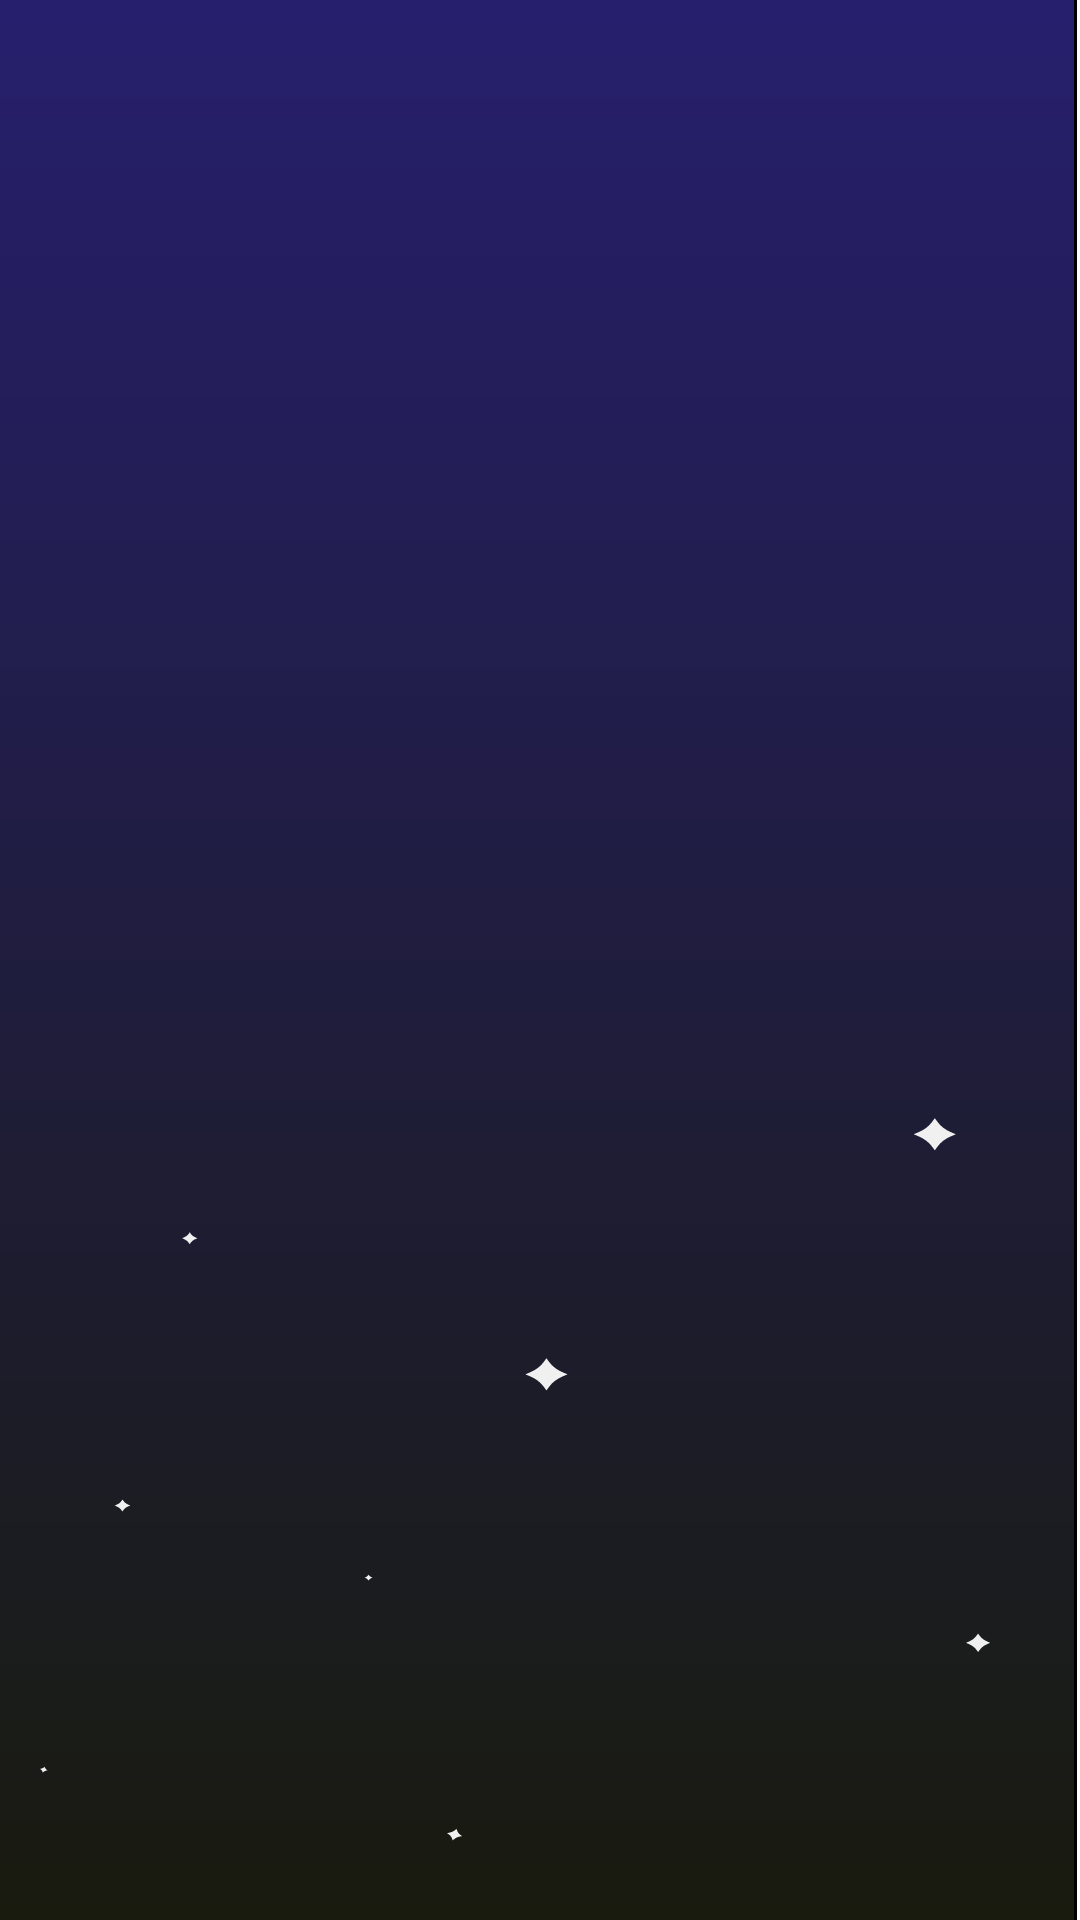

Write the Android layout XML for this screen, with the resource values it uses.
<!-- AndroidManifest.xml: application theme Theme.Ttrip -->
<!-- res/layout/fragment_tutorials.xml -->
<?xml version="1.0" encoding="utf-8"?>
<layout xmlns:android="http://schemas.android.com/apk/res/android"
    xmlns:app="http://schemas.android.com/apk/res-auto">

    <data>

    </data>

    <androidx.constraintlayout.widget.ConstraintLayout
        android:layout_width="match_parent"
        android:layout_height="match_parent"
        android:background="@drawable/background_splash">

        <androidx.viewpager2.widget.ViewPager2
            android:id="@+id/vp_content_tutorials"
            android:layout_width="match_parent"
            android:layout_height="match_parent" />
    </androidx.constraintlayout.widget.ConstraintLayout>
</layout>
<!-- resources referenced by this layout -->
<resources>
  <!-- drawable background_splash: vector/xml drawable (drawable, 4032 chars, omitted) -->
  <style name="Theme.Ttrip" parent="Theme.MaterialComponents.DayNight.DarkActionBar">
          
          <item name="colorPrimary">@color/purple_500</item>
          <item name="colorPrimaryVariant">@color/purple_700</item>
          <item name="colorOnPrimary">@color/white</item>
          
          <item name="colorSecondary">@color/teal_200</item>
          <item name="colorSecondaryVariant">@color/teal_700</item>
          <item name="colorOnSecondary">@color/black</item>
          
          <item name="android:statusBarColor">?attr/colorPrimaryVariant</item>
          
          <item name="windowActionBar">false</item>
          <item name="windowNoTitle">true</item>
      </style>
  <color name="purple_500">#FF6200EE</color>
  <color name="purple_700">#FF3700B3</color>
  <color name="white">#FFFFFFFF</color>
  <color name="teal_200">#FF03DAC5</color>
  <color name="teal_700">#FF018786</color>
  <color name="black">#FF000000</color>
</resources>
